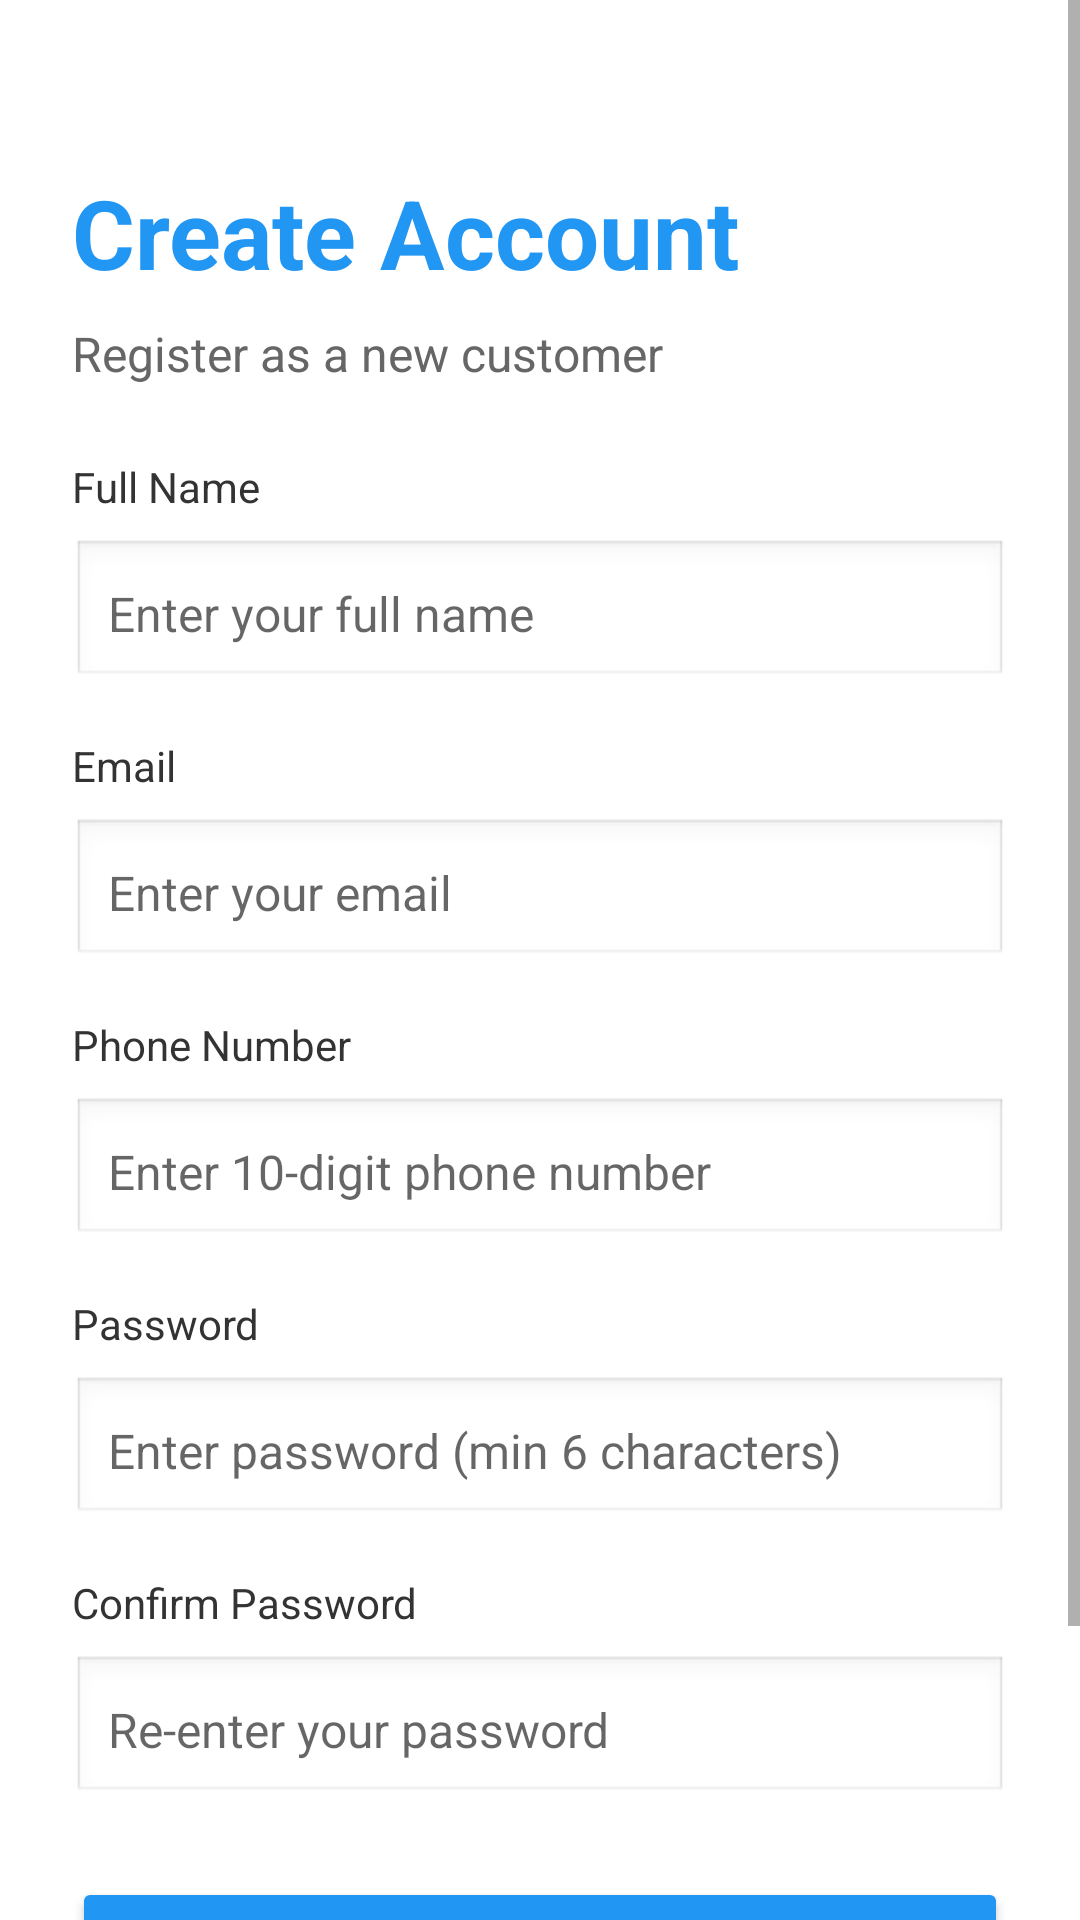

Layout XML and referenced resources for this Android screen:
<!-- AndroidManifest.xml: application theme Theme.AppCompat.Light -->
<!-- res/layout/activity_register.xml -->
<?xml version="1.0" encoding="utf-8"?>
<ScrollView xmlns:android="http://schemas.android.com/apk/res/android"
    android:layout_width="match_parent"
    android:layout_height="match_parent"
    android:background="#FFFFFF"
    android:fillViewport="true">

    <LinearLayout
        android:layout_width="match_parent"
        android:layout_height="wrap_content"
        android:orientation="vertical"
        android:padding="24dp">

        <TextView
            android:layout_width="wrap_content"
            android:layout_height="wrap_content"
            android:text="Create Account"
            android:textSize="32sp"
            android:textColor="#2196F3"
            android:textStyle="bold"
            android:layout_marginTop="32dp"/>

        <TextView
            android:layout_width="wrap_content"
            android:layout_height="wrap_content"
            android:text="Register as a new customer"
            android:textSize="16sp"
            android:textColor="#666666"
            android:layout_marginTop="8dp"
            android:layout_marginBottom="24dp"/>

        <TextView
            android:layout_width="match_parent"
            android:layout_height="wrap_content"
            android:text="Full Name"
            android:textSize="14sp"
            android:textColor="#333333"
            android:layout_marginBottom="8dp"/>

        <EditText
            android:id="@+id/etName"
            android:layout_width="match_parent"
            android:layout_height="50dp"
            android:hint="Enter your full name"
            android:inputType="textPersonName"
            android:background="@android:drawable/edit_text"
            android:padding="12dp"
            android:textSize="16sp"/>

        <TextView
            android:layout_width="match_parent"
            android:layout_height="wrap_content"
            android:text="Email"
            android:textSize="14sp"
            android:textColor="#333333"
            android:layout_marginTop="16dp"
            android:layout_marginBottom="8dp"/>

        <EditText
            android:id="@+id/etEmail"
            android:layout_width="match_parent"
            android:layout_height="50dp"
            android:hint="Enter your email"
            android:inputType="textEmailAddress"
            android:background="@android:drawable/edit_text"
            android:padding="12dp"
            android:textSize="16sp"/>

        <TextView
            android:layout_width="match_parent"
            android:layout_height="wrap_content"
            android:text="Phone Number"
            android:textSize="14sp"
            android:textColor="#333333"
            android:layout_marginTop="16dp"
            android:layout_marginBottom="8dp"/>

        <EditText
            android:id="@+id/etPhone"
            android:layout_width="match_parent"
            android:layout_height="50dp"
            android:hint="Enter 10-digit phone number"
            android:inputType="phone"
            android:background="@android:drawable/edit_text"
            android:padding="12dp"
            android:textSize="16sp"
            android:maxLength="10"/>

        <TextView
            android:layout_width="match_parent"
            android:layout_height="wrap_content"
            android:text="Password"
            android:textSize="14sp"
            android:textColor="#333333"
            android:layout_marginTop="16dp"
            android:layout_marginBottom="8dp"/>

        <EditText
            android:id="@+id/etPassword"
            android:layout_width="match_parent"
            android:layout_height="50dp"
            android:hint="Enter password (min 6 characters)"
            android:inputType="textPassword"
            android:background="@android:drawable/edit_text"
            android:padding="12dp"
            android:textSize="16sp"/>

        <TextView
            android:layout_width="match_parent"
            android:layout_height="wrap_content"
            android:text="Confirm Password"
            android:textSize="14sp"
            android:textColor="#333333"
            android:layout_marginTop="16dp"
            android:layout_marginBottom="8dp"/>

        <EditText
            android:id="@+id/etConfirmPassword"
            android:layout_width="match_parent"
            android:layout_height="50dp"
            android:hint="Re-enter your password"
            android:inputType="textPassword"
            android:background="@android:drawable/edit_text"
            android:padding="12dp"
            android:textSize="16sp"/>

        <Button
            android:id="@+id/btnRegister"
            android:layout_width="match_parent"
            android:layout_height="55dp"
            android:text="Register"
            android:textSize="16sp"
            android:textColor="#FFFFFF"
            android:backgroundTint="#2196F3"
            android:layout_marginTop="24dp"/>

        <TextView
            android:id="@+id/tvLogin"
            android:layout_width="wrap_content"
            android:layout_height="wrap_content"
            android:text="Already have an account? Login"
            android:textSize="14sp"
            android:textColor="#2196F3"
            android:layout_marginTop="16dp"
            android:layout_gravity="center"
            android:clickable="true"
            android:focusable="true"
            android:padding="8dp"/>

    </LinearLayout>

</ScrollView>
<!-- resources referenced by this layout -->
<resources>

</resources>
